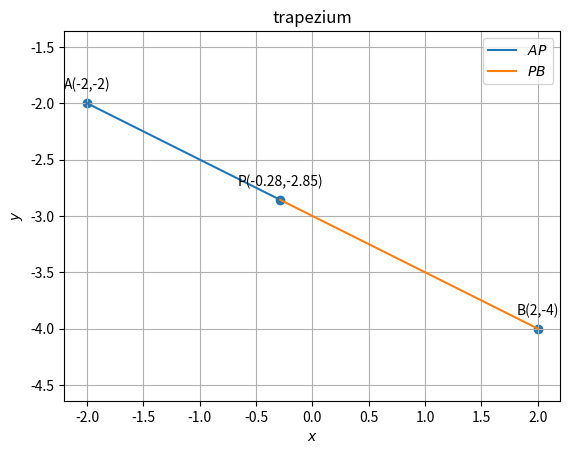

Write Python code to recreate this figure.
import numpy as np
import matplotlib.pyplot as plt
from numpy import linalg as LA
import math
import sys     #for path to external scripts





#Two aray vectors are given 
A = np.array(([-2, -2]))
B = np.array(([ 2, -4]))
n =3/4
P = (([-0.28,-2.85]))
#Formula of an 
P = (A+n*B)/(1+n)

print('P=',P)

def line_gen(A,B):
   len =10
   dim = A.shape[0]
   x_AB = np.zeros((dim,len))
   lam_1 = np.linspace(0,1,len)
   for i in range(len):
     temp1 = A + lam_1[i]*(B-A)
     x_AB[:,i]= temp1.T
   return x_AB

  
x_AP = line_gen(A,P)
x_PB = line_gen(P,B)



#Plotting all lines
plt.plot(x_AP[0,:],x_AP[1,:],label='$AP$')
plt.plot(x_PB[0,:],x_PB[1,:],label='$PB$')



#Labeling the coordinates
tri_coords = np.vstack((A,P,B)).T
plt.scatter(tri_coords[0,:], tri_coords[1,:])
vert_labels = ['A''(-2,-2)','P''(-0.28,-2.85)','B''(2,-4)']
for i, txt in enumerate(vert_labels):
    plt.annotate(txt, # this is the text
                 (tri_coords[0,i], tri_coords[1,i]), # this is the point to label
                 textcoords="offset points", # how to position the text
                 xytext=(0,10), # distance from text to points (x,y)
                 ha='center') # horizontal alignment can be left, right or center

plt.xlabel('$x$')
plt.ylabel('$y$')
plt.legend(loc='best')
plt.grid() # minor
plt.axis('equal')
plt.title('trapezium')

plt.show()
